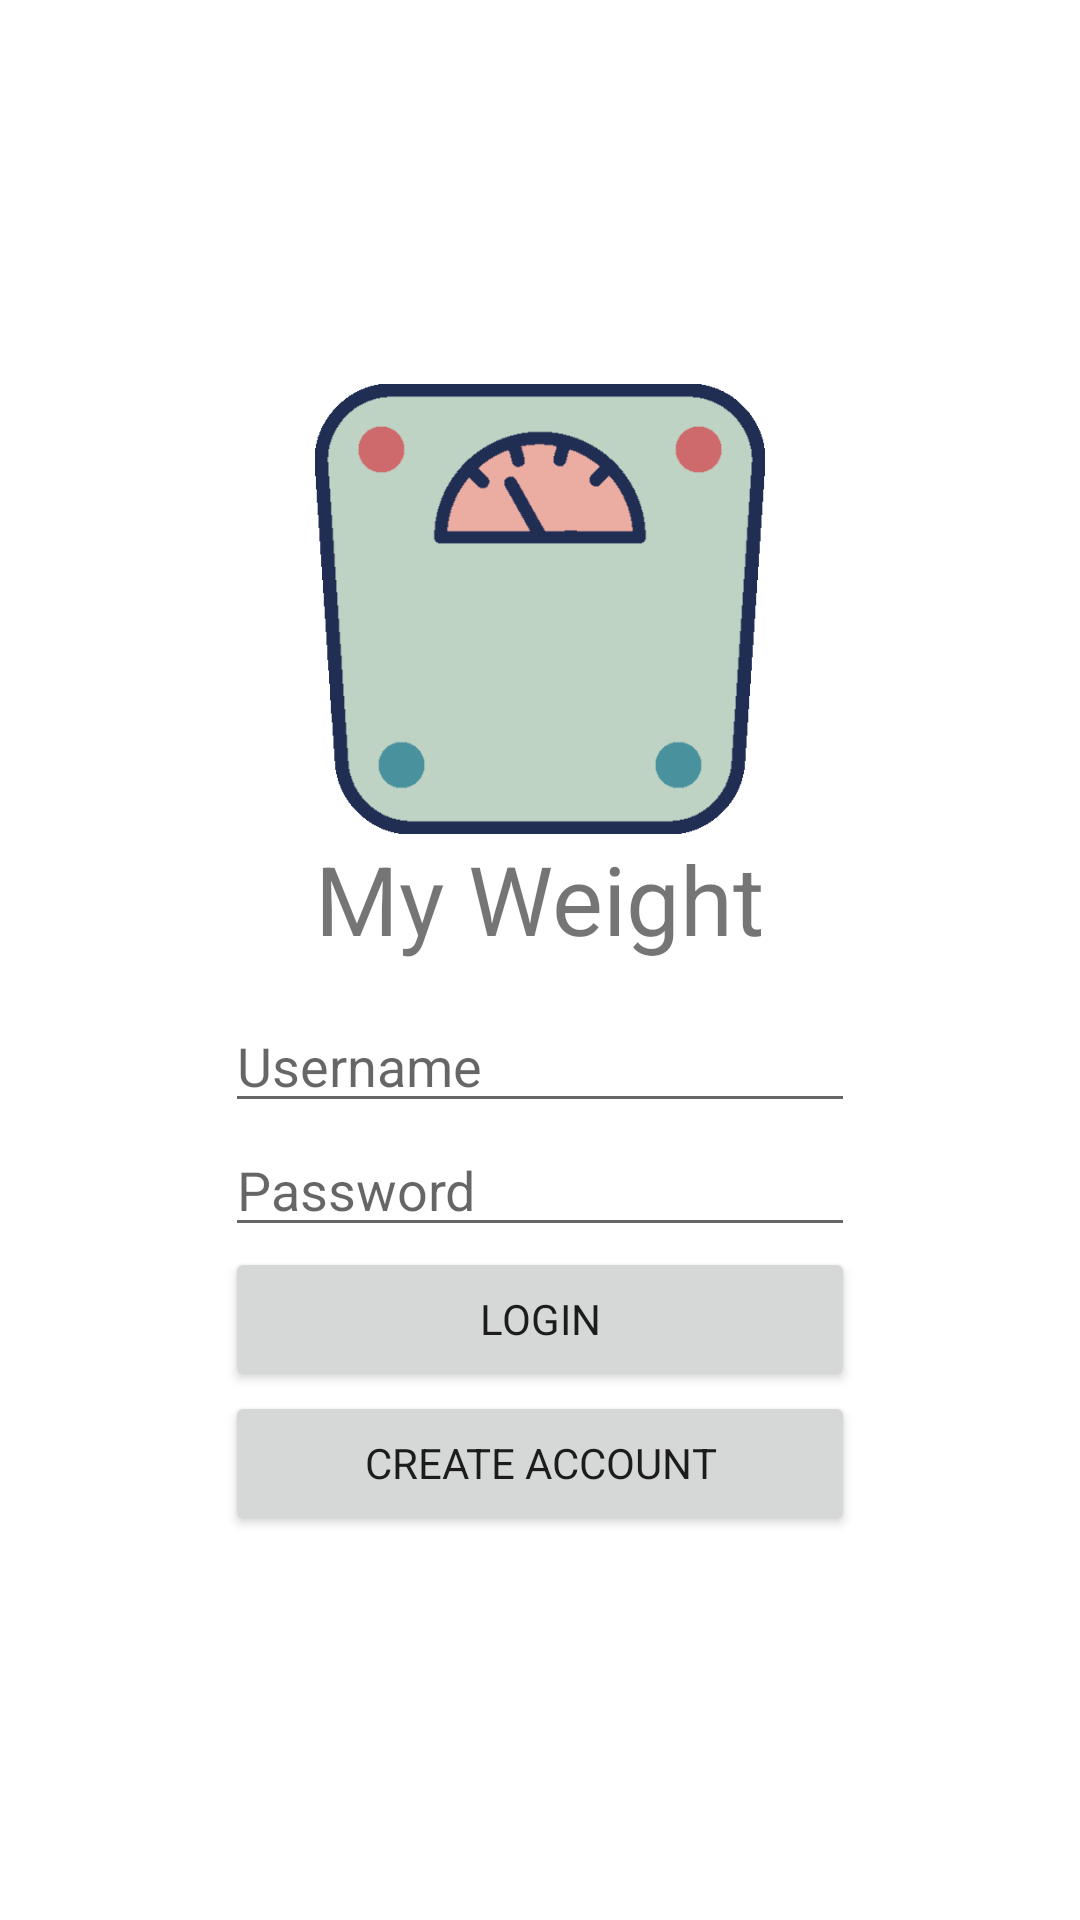

Produce the Android XML layout that renders to this screen, including the resource entries it uses.
<!-- AndroidManifest.xml: application theme LightTheme -->
<!-- res/layout/activity_login.xml -->
<?xml version="1.0" encoding="utf-8"?>
<RelativeLayout xmlns:android="http://schemas.android.com/apk/res/android"
    xmlns:app="http://schemas.android.com/apk/res-auto"
    xmlns:tools="http://schemas.android.com/tools"
    android:layout_width="match_parent"
    android:layout_height="match_parent"
    android:gravity="center"
    tools:context=".LoginActivity">

    
    <ImageView
        android:id="@+id/image_logo"
        android:layout_width="150dp"
        android:layout_height="150dp"
        android:layout_centerHorizontal="true"
        android:contentDescription="Icon"
        android:src="@drawable/logo_scale" />

    <TextView
        android:id="@+id/text_login_title"
        android:layout_width="wrap_content"
        android:layout_height="wrap_content"
        android:layout_below="@+id/image_logo"
        android:layout_centerHorizontal="true"
        android:layout_centerVertical="true"
        android:layout_marginBottom="@dimen/medium"
        android:text="@string/app_name"
        android:textSize="@dimen/text_large" />

    
    <EditText
        android:id="@+id/text_username"
        android:layout_width="wrap_content"
        android:layout_height="wrap_content"
        android:layout_below="@+id/text_login_title"
        android:layout_centerHorizontal="true"
        android:layout_centerVertical="true"
        android:ems="10"
        android:hint="Username"
        android:inputType="text" />

    <EditText
        android:id="@+id/text_password"
        android:layout_width="wrap_content"
        android:layout_height="wrap_content"
        android:layout_below="@+id/text_username"
        android:layout_centerHorizontal="true"
        android:ems="10"
        android:hint="Password"
        android:inputType="textPassword" />

    <Button
        android:id="@+id/button_login"
        android:layout_width="wrap_content"
        android:layout_height="wrap_content"
        android:layout_below="@+id/text_password"
        android:layout_alignLeft="@+id/text_password"
        android:layout_alignRight="@+id/text_password"
        android:layout_centerHorizontal="true"
        android:text="@string/login_loginButton" />

    <Button
        android:id="@+id/button_create_accnt"
        android:layout_width="wrap_content"
        android:layout_height="wrap_content"
        android:layout_below="@+id/button_login"
        android:layout_alignLeft="@+id/button_login"
        android:layout_alignRight="@+id/button_login"
        android:layout_centerHorizontal="true"
        android:text="@string/login_createAcct_button" />

</RelativeLayout>
<!-- resources referenced by this layout -->
<resources>
  <dimen name="medium">12dp</dimen>
  <dimen name="text_large">32sp</dimen>
  <!-- drawable logo_scale: png bitmap (drawable, 7068 bytes) -->
  <string name="app_name">My Weight</string>
  <string name="login_createAcct_button">Create Account</string>
  <string name="login_loginButton">Login</string>
  <style name="LightTheme" parent="Theme.MaterialComponents.DayNight.NoActionBar">
          
          <item name="colorPrimary">@color/colorCoralLight</item>
          <item name="colorPrimaryVariant">@color/colorCoralDark</item>
          <item name="colorOnPrimary">@color/white</item>
          
          <item name="colorSecondary">@color/colorTeal</item>
          <item name="colorSecondaryVariant">@color/colorSeafoam</item>
          <item name="colorOnSecondary">@color/colorBlueDark</item>
          
          <item name="android:statusBarColor" tools:targetApi="l">?attr/colorPrimaryVariant</item>
          
          <item name="fontFamily">@font/montserrat_regular</item>
      </style>
  <color name="colorCoralLight">#EBACA2</color>
  <color name="colorCoralDark">#CE6A6B</color>
  <color name="white">#FFFFFFFF</color>
  <color name="colorTeal">#4A919E</color>
  <color name="colorSeafoam">#BED3C3</color>
  <color name="colorBlueDark">#212E53</color>
</resources>
